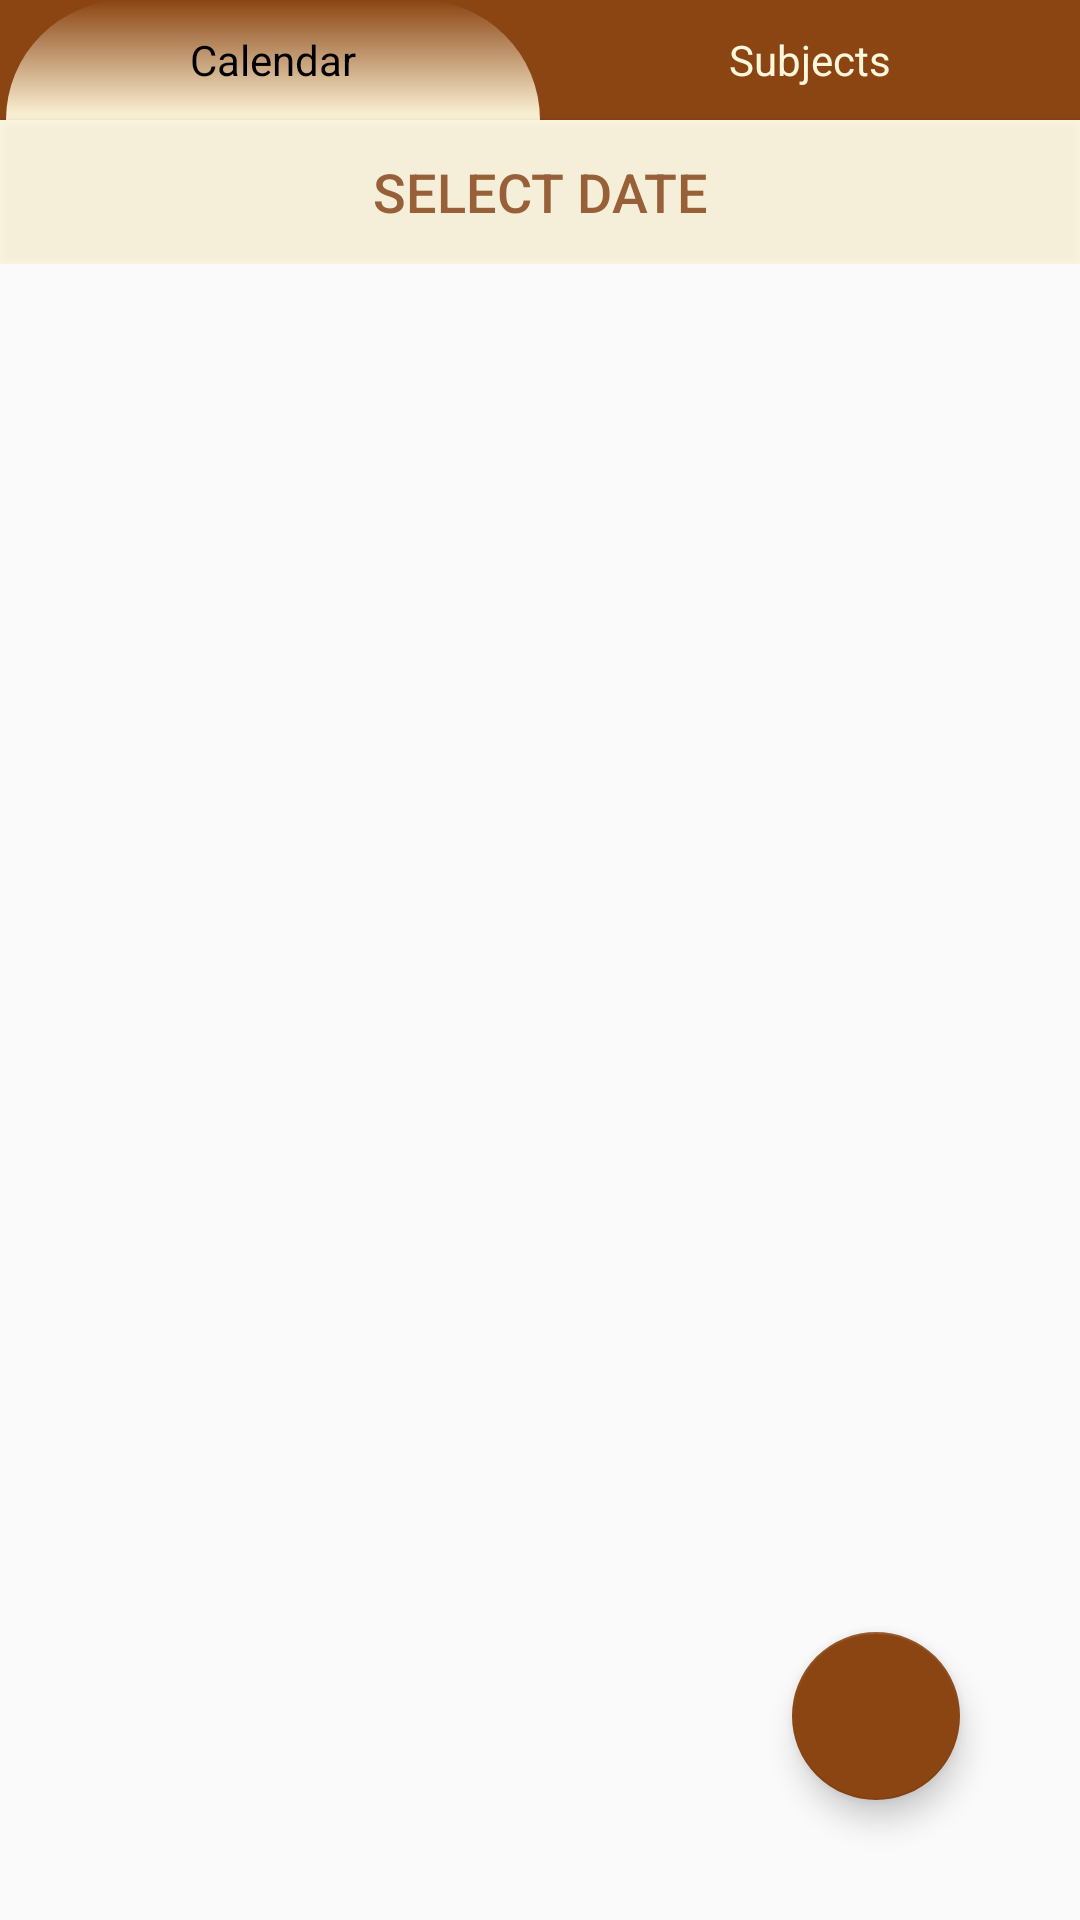

Here is an Android app screen rendered from its layout file. Give the layout XML and the strings, colors and styles it references.
<!-- AndroidManifest.xml: application theme AppTheme -->
<!-- res/layout/activity_date.xml -->
<?xml version="1.0" encoding="utf-8"?>
<LinearLayout
    xmlns:android="http://schemas.android.com/apk/res/android"
    xmlns:app="http://schemas.android.com/apk/res-auto"
    xmlns:tools="http://schemas.android.com/tools"
    android:layout_width="match_parent"
    android:layout_height="match_parent"
    tools:context=".DateActivity"
    android:orientation="vertical">

    <RelativeLayout
        android:layout_width="match_parent"
        android:layout_height="match_parent"
        android:orientation="vertical"
        app:layout_constraintBottom_toBottomOf="parent"
        app:layout_constraintEnd_toEndOf="parent"
        app:layout_constraintStart_toStartOf="parent"
        app:layout_constraintTop_toTopOf="parent">

        <LinearLayout
            android:layout_width="match_parent"
            android:layout_height="wrap_content"
            android:orientation="vertical">

            <LinearLayout
                android:layout_width="match_parent"
                android:layout_height="40dp"
                android:onClick="goToSubjectChannel"
                android:orientation="horizontal"
                android:background="@color/colorSaddleBrown">

                <TextView
                    android:id="@+id/Subjects"
                    android:layout_width="match_parent"
                    android:layout_height="match_parent"
                    android:layout_weight="1"
                    android:background="@drawable/vertical_gradient"
                    android:gravity="center"
                    android:text="Calendar"
                    android:layout_marginLeft="2dp"
                    android:textColor="#000000" />

                <TextView
                    android:id="@+id/textView3"
                    android:layout_width="match_parent"
                    android:layout_height="match_parent"
                    android:layout_weight="1"
                    android:gravity="center"
                    android:text="Subjects"
                    android:textColor="@color/colorCornsilk" />
            </LinearLayout>

            <Button
                android:id="@+id/btn_date"
                android:layout_width="match_parent"
                android:layout_height="wrap_content"
                android:alpha=".8"
                android:onClick="selectDate"
                android:text="Select Date"
                android:textSize="18sp"
                android:background="@color/colorCornsilk"/>

            <ListView
                android:id="@+id/listOfEvent"
                android:layout_width="match_parent"
                android:layout_height="match_parent"/>
        </LinearLayout>

        <com.google.android.material.floatingactionbutton.FloatingActionButton
            android:id="@+id/addEvent"
            android:layout_width="wrap_content"
            android:layout_height="wrap_content"
            android:layout_alignParentEnd="true"
            android:layout_alignParentBottom="true"
            android:layout_marginEnd="40dp"
            android:layout_marginBottom="40dp"
            android:clickable="true"
            android:onClick="addEvent"
            android:src="@drawable/ic_plus_solid"
            app:layout_constraintBottom_toBottomOf="parent"
            app:layout_constraintEnd_toEndOf="parent" />
    </RelativeLayout>

</LinearLayout>
<!-- resources referenced by this layout -->
<resources>
  <color name="colorCornsilk">#FFF8DC</color>
  <color name="colorSaddleBrown">#8B4513</color>
  <!-- drawable vertical_gradient (drawable) -->
  <?xml version="1.0" encoding="utf-8"?>
  <shape xmlns:android="http://schemas.android.com/apk/res/android">
      <gradient
          android:type="linear"
          android:angle="90"
          android:startColor="@color/colorCornsilk"
          android:endColor="@color/colorSaddleBrown" />
  
      <corners
          android:topRightRadius="50dp"
          android:topLeftRadius="50dp" />
  </shape>
  <style name="AppTheme" parent="Theme.AppCompat.Light.NoActionBar">
          
          <item name="colorPrimary">@color/colorSaddleBrown</item>
          <item name="colorPrimaryDark">@color/colorSaddleBrown</item>
          <item name="colorAccent">@color/colorSaddleBrown</item>
          <item name="android:textColor">@color/colorSaddleBrown</item>
      </style>
</resources>
